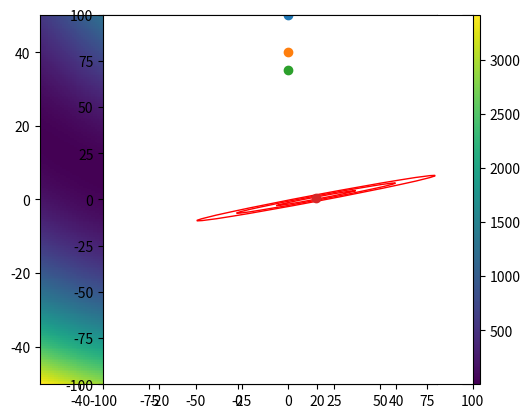

Python code for this plot:
import numpy as np
from matplotlib.patches import Ellipse
import matplotlib.pyplot as plt
from collections import namedtuple

SatelliteMeasurement = namedtuple(
    'SatelliteMeasurement', ['position', 'distant', 'weight'])


def generate_data():
    receiver_position = np.array([-10, 0.])

    satelite_positions = [np.array([100, 100]), np.array(
        [100, -100]), np.array([-100, -200])]

    satelite_positions = [np.array([0, 100]), np.array(
        [0, 80]), np.array([0, 70])]

    #satelite_positions = [np.array([0, 100]), np.array(
    #    [0, -100])]

    # satelite_positions = [np.array([100, 100])]

    distance_noisy_std = 0.1

    measurements = [SatelliteMeasurement(position=pos, 
                        distant=np.linalg.norm(receiver_position - pos 
                        + np.random.normal(0, distance_noisy_std, 1)),
                        weight=1)
                    for pos in satelite_positions]

    return measurements

# https://stackoverflow.com/questions/20126061/creating-a-confidence-ellipses-in-a-sccatterplot-using-matplotlib
def plot_hessian_as_covarinace_2d(xy, hessian, satelite_measurements):
    x, y = xy
    cov = np.linalg.inv(hessian)
    lambda_, v = np.linalg.eig(cov)
    lambda_ = np.sqrt(lambda_)
    ax = plt.subplot(111, aspect='equal')
    for j in range(1, 4):
        ell = Ellipse(xy=(np.mean(x), np.mean(y)),
                    width=lambda_[0]*j*2, height=lambda_[1]*j*2,
                    angle=np.rad2deg(np.arccos(v[0, 0])),
                    facecolor='none', edgecolor='red')
        ax.add_artist(ell)
    for s in satelite_measurements:
        plt.scatter(*s.position)
    ax.set_xlim(-100, 100)
    ax.set_ylim(-100, 100)
    plt.scatter(x, y)
    plt.show()


class GPS:
    '''
    want:
        minimize_xy = sum_i ||h_i(xy) - dist_i||^2
        where h_i(xy) = dist(xy, satelite_i)
    '''

    def __init__(self, satelite_measurements):
        # states
        self.variables_xy = np.array([0, 0.])

        # data
        self.satelite_measurements = satelite_measurements

        # config
        self.max_iteration = 5

    def least_squares(self):

        for iteration in range(self.max_iteration):

            cost = self.compute_cost(self.satelite_measurements)
            print('cost:', cost)

            jacobian = self.compute_jacobian(self.satelite_measurements)

            b = self.compute_b(self.satelite_measurements)

            W = self.compute_weights(self.satelite_measurements)

            delta = self.solve_normal_equation(jacobian, b, W)

            self.variables_xy += delta
            print('position xy:', self.variables_xy)
    def h_function(self, satelite_measurement):
        diff = self.variables_xy - satelite_measurement.position
        dist = np.linalg.norm(diff)
        return dist

    def residaul(self, satelite_measurement):
        return self.h_function(satelite_measurement) - satelite_measurement.distant

    def compute_cost(self, satelite_measurements):
        cost = 0.
        for s in satelite_measurements:
            r = self.residaul(s)
            cost += r * s.weight * r
        cost /= len(satelite_measurements)
        return cost

    def compute_jacobian(self, satelite_measurements):
        num_residauls = len(satelite_measurements)
        jacobian = np.zeros([num_residauls, 2])

        for i, s in enumerate(satelite_measurements):
            f = self.variables_xy - s.position
            print(f)
            jacobian[i, :] = f / np.linalg.norm(f)
            print(jacobian)
            np.testing.assert_allclose(jacobian[i, :], 
                self.gradient_checking_simple(satelite_measurements[i]))

        return jacobian

    def compute_weights(self, satelite_measurements):
        num_residauls = len(satelite_measurements)
        W_diag = [s.weight for s in satelite_measurements]
        W = np.diag(W_diag)
        return W

    def gradient_checking_simple(self, satelite_measurement):
        x_orig = np.copy(self.variables_xy)

        delta = 1e-6
        self.variables_xy = np.copy(x_orig)
        self.variables_xy += np.array([delta, 0])
        r_plus = self.residaul(satelite_measurement)
        
        self.variables_xy = np.copy(x_orig)
        self.variables_xy += np.array([-delta, 0])
        r_minus = self.residaul(satelite_measurement)
        grad_x = (r_plus - r_minus) / (2 * delta)

        self.variables_xy = np.copy(x_orig)
        self.variables_xy += np.array([0, delta])
        r_plus = self.residaul(satelite_measurement)
        
        self.variables_xy = np.copy(x_orig)
        self.variables_xy += np.array([0, -delta])
        r_minus = self.residaul(satelite_measurement)
        grad_y = (r_plus - r_minus) / (2 * delta)

        self.variables_xy = np.copy(x_orig)

        return [grad_x, grad_y]

    def compute_b(self, satelite_measurements):
        num_residauls = len(satelite_measurements)
        b = np.zeros([num_residauls, 1])
        for i, s in enumerate(satelite_measurements):
            b[i, :] = self.residaul(s)

        return b

    def solve_normal_equation(self, jacobian, b, W):
        lhs = jacobian.T @ W @ jacobian
        rhs = -jacobian.T @ W @ b
        delta = np.linalg.solve(lhs, rhs)
        delta = delta.flatten()

        self.hessian = lhs

        print('delta: ', delta)
        print('hesian:', self.hessian)
        return delta

    def plot_cost(self):
        dx = dy = 0.5
        Y, X = np.mgrid[slice(-50, 50 + dy, dy),
                slice(-50, 50 + dx, dx)]

        costs = np.zeros_like(X)

        cols, rows = X.shape
        for col in range(cols):
            for row in range(rows):
                x = X[col, row]
                y = Y[col, row]
                self.variables_xy = np.array([x, y])
                costs[col, row] = self.compute_cost(self.satelite_measurements)
        
        im = plt.pcolormesh(X, Y, costs)
        plt.colorbar(im)
        plt.show()
        


def main():
    satelite_measurements = generate_data()

    gps = GPS(satelite_measurements)
    gps.plot_cost()
    gps.least_squares()

    plot_hessian_as_covarinace_2d(gps.variables_xy, gps.hessian, gps.satelite_measurements)
    plt.show()


if __name__ == "__main__":
    main()
